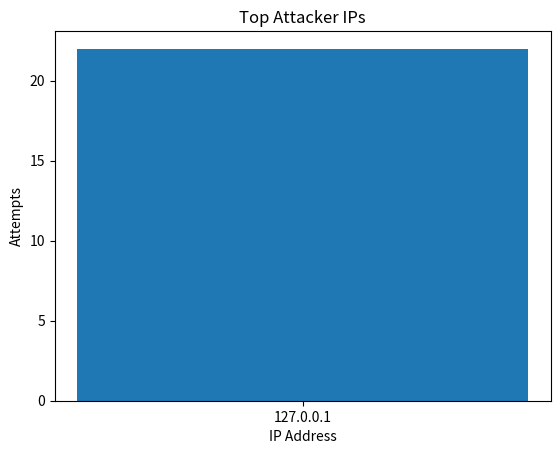

The script that saved this image:
import matplotlib.pyplot as plt

ips = ["127.0.0.1"]
attempts = [22]

plt.bar(ips, attempts)
plt.title("Top Attacker IPs")
plt.xlabel("IP Address")
plt.ylabel("Attempts")

plt.savefig("attack_graph.png")
print("Graph generated successfully.")
